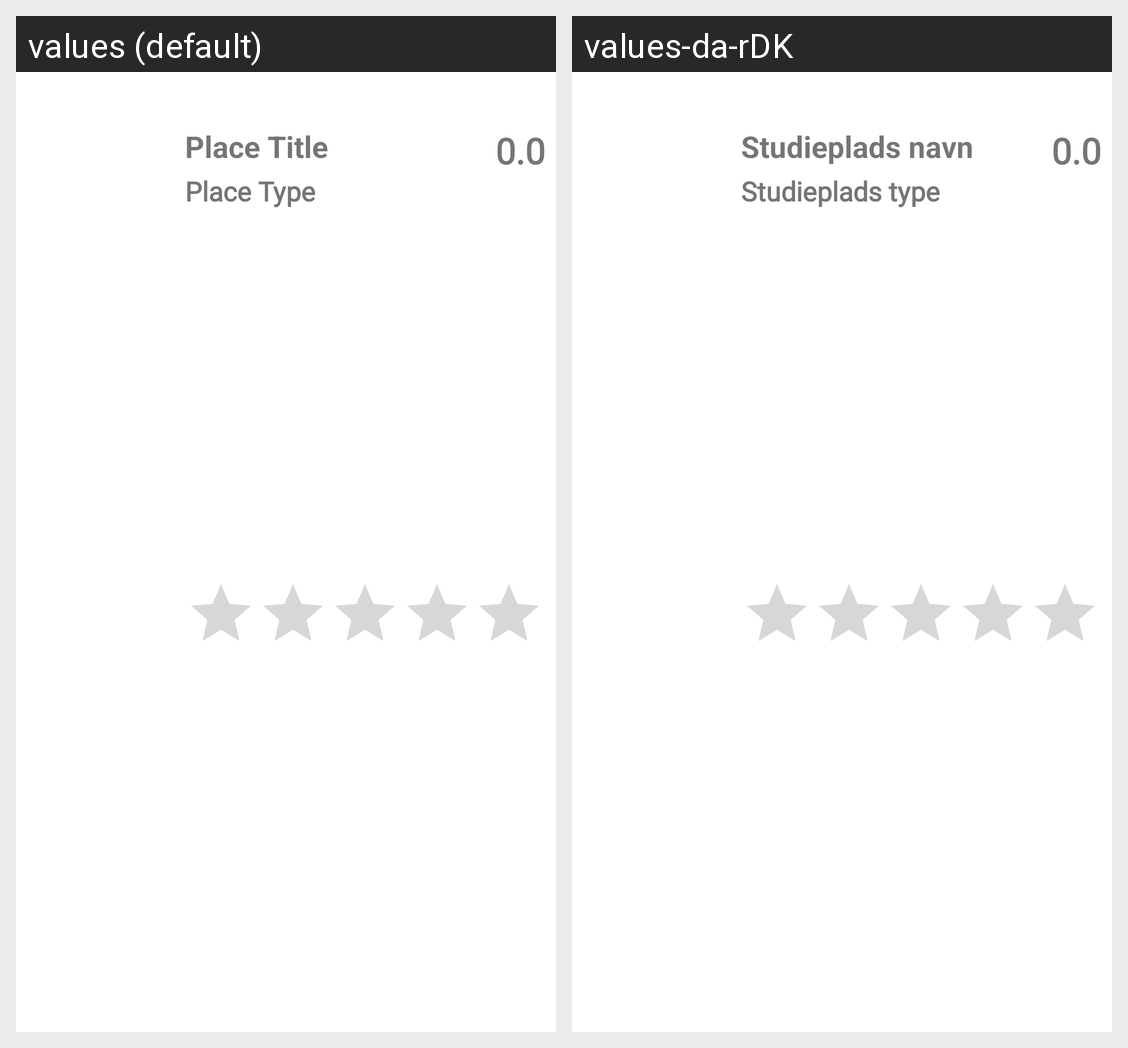

This grid shows one Android layout under two languages. Give, for every string resource on the screen, its name, the default text and each shown locale's text.
Android screen res/layout/study_place_list_item.xml rendered under 2 locales, left to right: values (default), values-da-rDK. Device: Nexus 5 (rendered at 1080×1920; each locale shown at half size, 540×960, under a caption strip naming it); theme Theme.FindMyStudyPlace.
Strings drawn on this screen, with the default value and each locale's value (text and hints the layout hard-codes, and strings that could not be matched under every locale, appear in the picture but are not listed):

title
  values: Place Title
  values-da-rDK: Studieplads navn

rating
  values: 0.0
  values-da-rDK: 0.0

type
  values: Place Type
  values-da-rDK: Studieplads type
